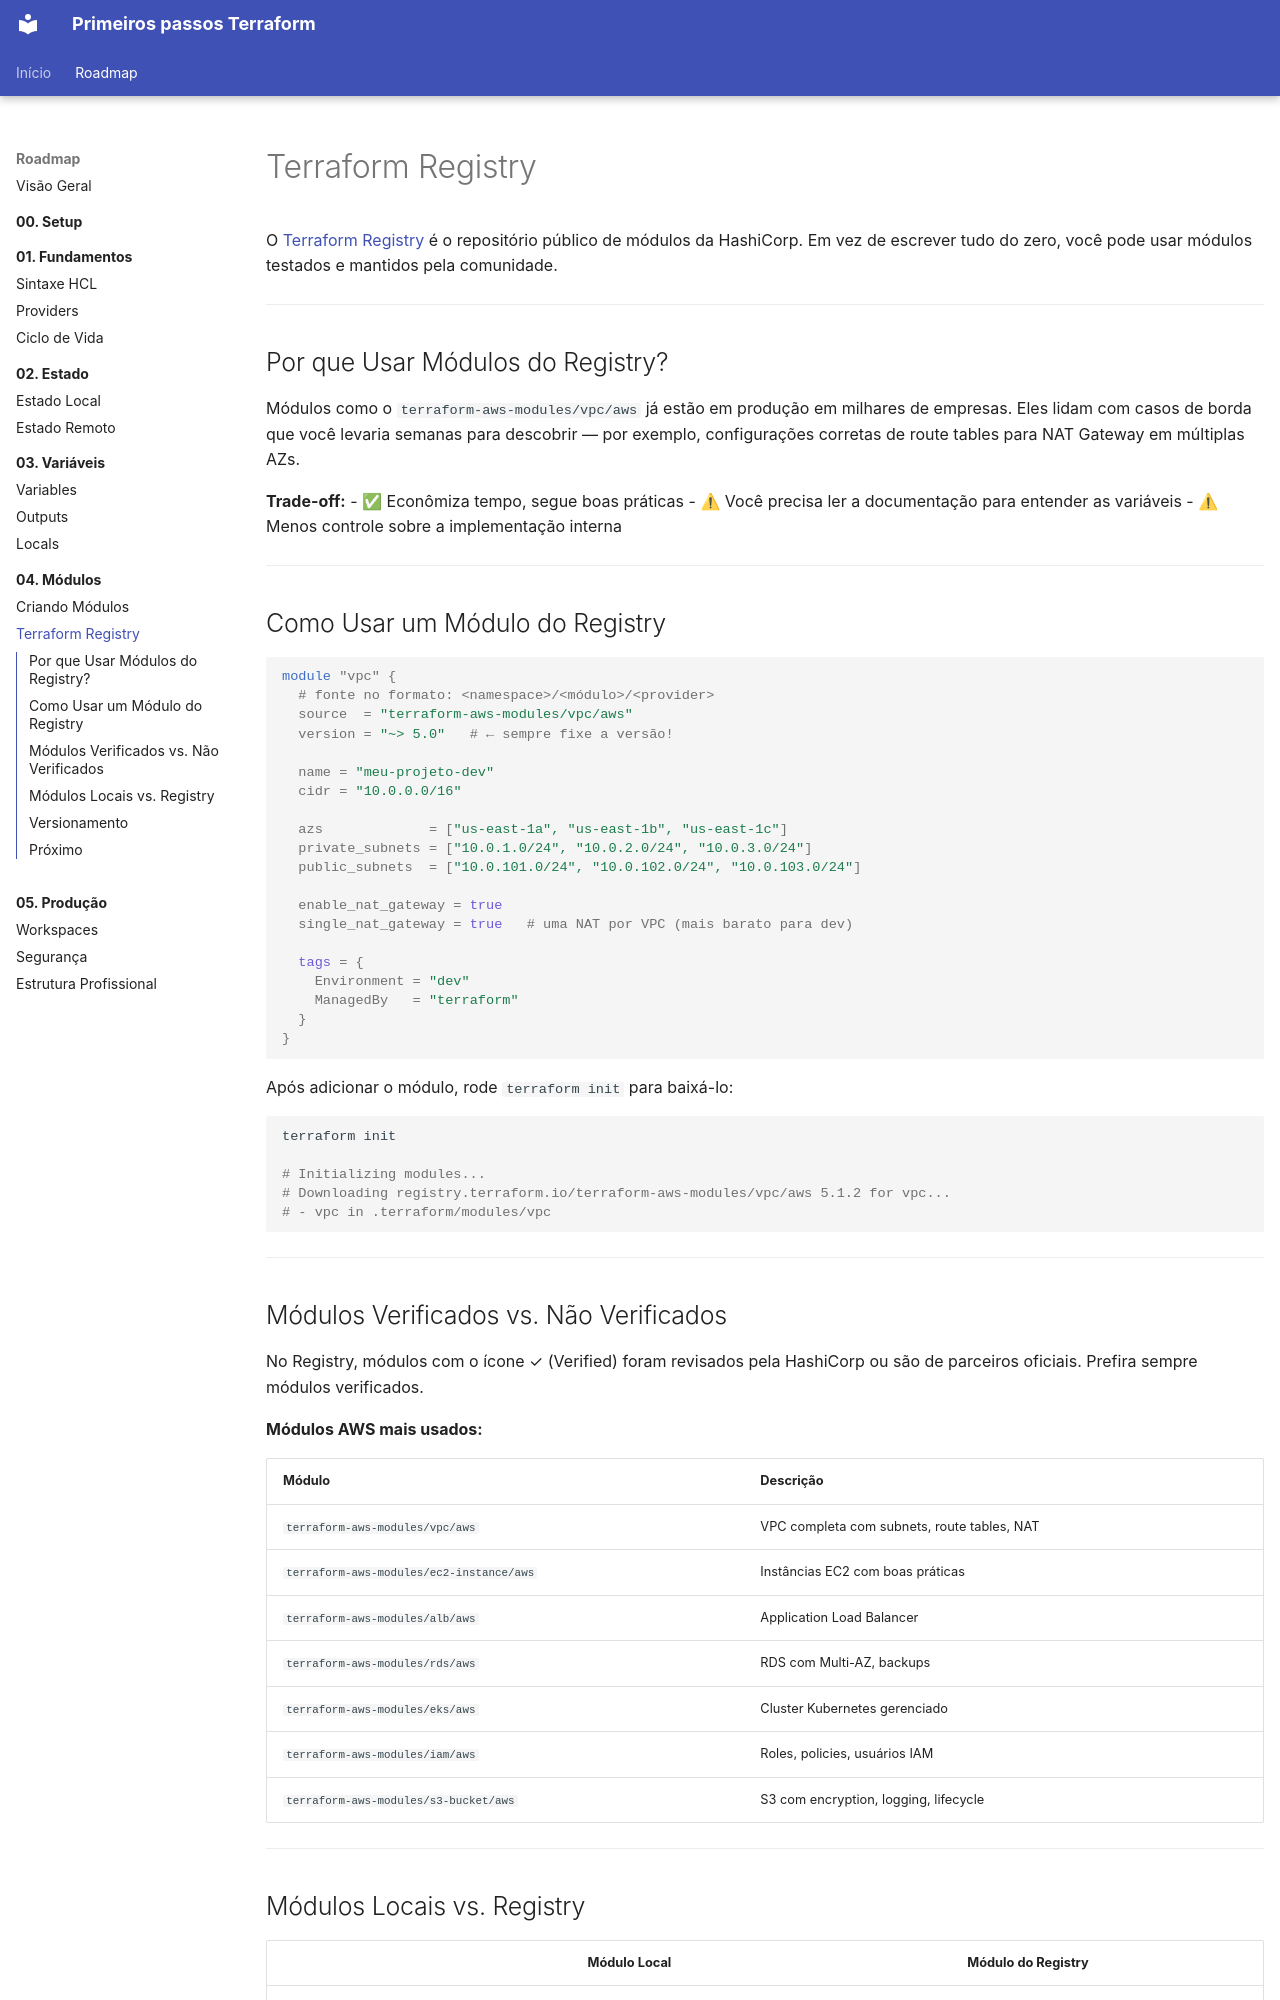

repository: RhuanCSG/terraform-primeiros-passos · page: fase-4-modulos/registry/index.html · generator: mkdocs

# Terraform Registry

O [Terraform Registry](https://registry.terraform.io/) é o repositório público de módulos da HashiCorp. Em vez de escrever tudo do zero, você pode usar módulos testados e mantidos pela comunidade.

---

## Por que Usar Módulos do Registry?

Módulos como o `terraform-aws-modules/vpc/aws` já estão em produção em milhares de empresas. Eles lidam com casos de borda que você levaria semanas para descobrir — por exemplo, configurações corretas de route tables para NAT Gateway em múltiplas AZs.

**Trade-off:**
- ✅ Econômiza tempo, segue boas práticas
- ⚠ Você precisa ler a documentação para entender as variáveis
- ⚠ Menos controle sobre a implementação interna

---

## Como Usar um Módulo do Registry

```hcl
module "vpc" {
  # fonte no formato: <namespace>/<módulo>/<provider>
  source  = "terraform-aws-modules/vpc/aws"
  version = "~> 5.0"   # ← sempre fixe a versão!

  name = "meu-projeto-dev"
  cidr = "10.0.0.0/16"

  azs             = ["us-east-1a", "us-east-1b", "us-east-1c"]
  private_subnets = ["10.0.1.0/24", "10.0.2.0/24", "10.0.3.0/24"]
  public_subnets  = ["10.0.101.0/24", "10.0.102.0/24", "10.0.103.0/24"]

  enable_nat_gateway = true
  single_nat_gateway = true   # uma NAT por VPC (mais barato para dev)

  tags = {
    Environment = "dev"
    ManagedBy   = "terraform"
  }
}
```

Após adicionar o módulo, rode `terraform init` para baixá-lo:

```bash
terraform init

# Initializing modules...
# Downloading registry.terraform.io/terraform-aws-modules/vpc/aws 5.1.2 for vpc...
# - vpc in .terraform/modules/vpc
```

---
